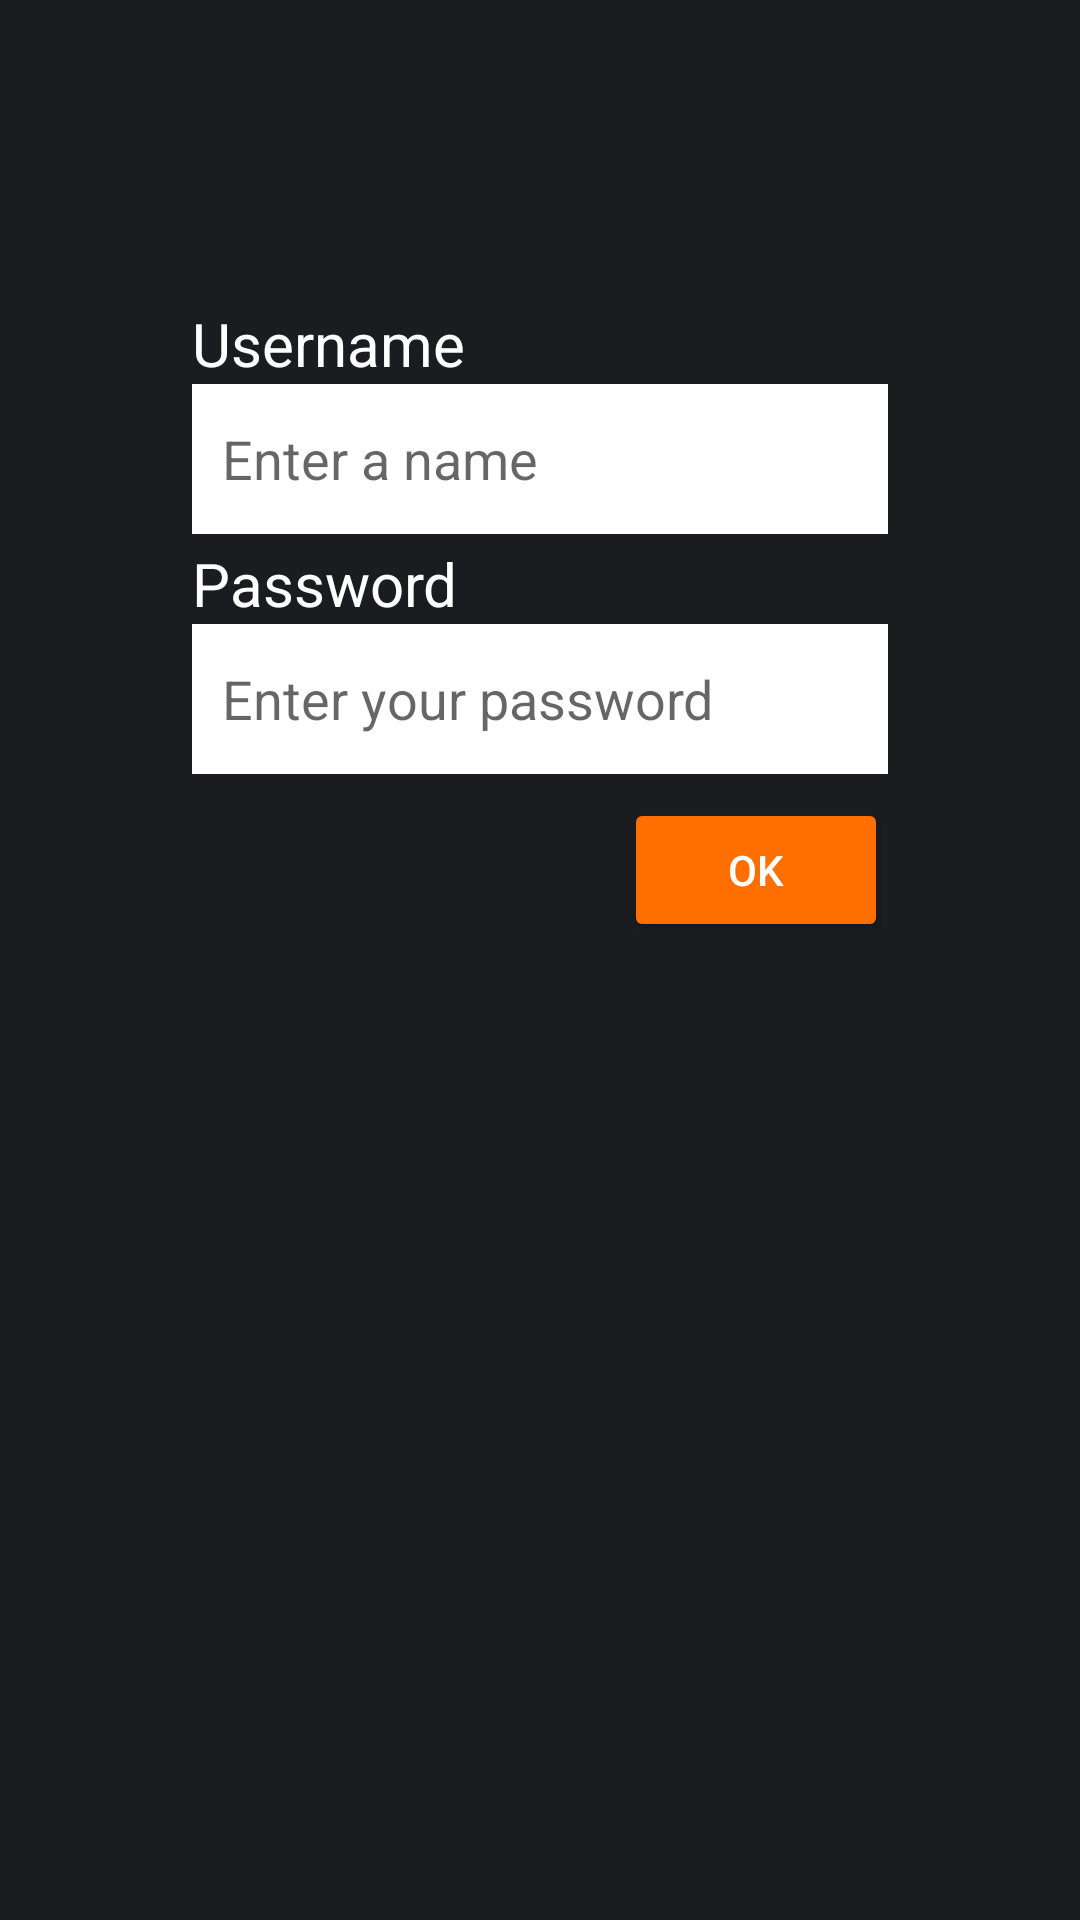

Write the Android layout XML for this screen, with the resource values it uses.
<!-- AndroidManifest.xml: application theme Theme.ECLPMR2024TEA1 -->
<!-- res/layout/activity_main.xml -->
<?xml version="1.0" encoding="utf-8"?>

<androidx.constraintlayout.widget.ConstraintLayout xmlns:android="http://schemas.android.com/apk/res/android"
    xmlns:app="http://schemas.android.com/apk/res-auto"
    android:id="@+id/main"
    android:layout_width="match_parent"
    android:layout_height="match_parent"
    android:background="@color/background_dark">

    <TextView
        android:id="@+id/username_label"
        android:layout_width="wrap_content"
        android:layout_height="wrap_content"
        android:text="@string/username"
        android:textColor="@color/secondary"
        android:textSize="20sp"
        app:layout_constraintBottom_toTopOf="@+id/username_input_text"
        app:layout_constraintStart_toStartOf="@+id/username_input_text" />

    <EditText
        android:id="@+id/username_input_text"
        android:layout_width="0dp"
        android:layout_height="50dp"
        android:layout_marginStart="64dp"
        android:layout_marginTop="128dp"
        android:layout_marginEnd="64dp"
        android:autofillHints="@string/username_hint"
        android:background="@color/secondary"
        android:textColor="@color/secondary_light"
        android:hint="@string/username_hint"
        android:inputType="text"
        android:paddingLeft="10dp"
        android:paddingTop="5dp"
        android:paddingRight="10dp"
        android:paddingBottom="5dp"
        app:layout_constraintEnd_toEndOf="parent"
        app:layout_constraintStart_toStartOf="parent"
        app:layout_constraintTop_toTopOf="parent"
        app:layout_constraintWidth_max="488dp" />

    <TextView
        android:id="@+id/password_label"
        android:layout_width="wrap_content"
        android:layout_height="wrap_content"
        android:text="@string/password_label"
        android:textColor="@color/secondary"
        android:textSize="20sp"
        app:layout_constraintBottom_toTopOf="@+id/password_input_text"
        app:layout_constraintStart_toStartOf="@+id/password_input_text" />

    <EditText
        android:id="@+id/password_input_text"
        android:layout_width="0dp"
        android:layout_height="50dp"
        android:layout_marginStart="64dp"
        android:layout_marginTop="30dp"
        android:layout_marginEnd="64dp"
        android:autofillHints="@string/password_hint"
        android:background="@color/secondary"
        android:hint="@string/password_hint"
        android:inputType="textPassword"
        android:paddingLeft="10dp"
        android:paddingTop="5dp"
        android:paddingRight="10dp"
        android:paddingBottom="5dp"
        android:textColor="@color/secondary_light"
        app:layout_constraintEnd_toEndOf="parent"
        app:layout_constraintStart_toStartOf="parent"
        app:layout_constraintTop_toBottomOf="@+id/username_input_text"
        app:layout_constraintWidth_max="488dp" />

    <Button
        android:id="@+id/login_button"
        android:layout_width="wrap_content"
        android:layout_height="wrap_content"
        android:layout_marginTop="8dp"
        android:backgroundTint="@color/primary"
        android:text="@string/login_button"
        android:textColor="@color/secondary"
        app:layout_constraintEnd_toEndOf="@+id/password_input_text"
        app:layout_constraintTop_toBottomOf="@+id/password_input_text" />

</androidx.constraintlayout.widget.ConstraintLayout>
<!-- resources referenced by this layout -->
<resources>
  <color name="background_dark">#1B1C1F</color>
  <color name="primary">#FF6F00</color>
  <color name="secondary">#FFFFFFFF</color>
  <color name="secondary_light">#616062</color>
  <string name="login_button">OK</string>
  <string name="password_hint">Enter your password</string>
  <string name="password_label">Password</string>
  <string name="username">Username</string>
  <string name="username_hint">Enter a name</string>
  <style name="Theme.ECLPMR2024TEA1" parent="Theme.MaterialComponents.DayNight.DarkActionBar">
          <item name="colorPrimary">@color/primary</item>
          <item name="colorPrimaryVariant">@color/primary</item>
          <item name="colorOnPrimary">@color/white</item>
  
          <item name="colorSecondary">@color/secondary</item>
          <item name="colorSecondaryVariant">@color/secondary_light</item>
          <item name="colorOnSecondary">@color/black</item>
  
          <item name="android:statusBarColor">?attr/colorPrimaryVariant</item>
          <item name="android:textColorPrimary">@color/secondary</item>
          <item name="android:textColorSecondary">@color/secondary_light</item>
      </style>
  <color name="white">#FFFFFFFF</color>
  <color name="black">#FF000000</color>
</resources>
